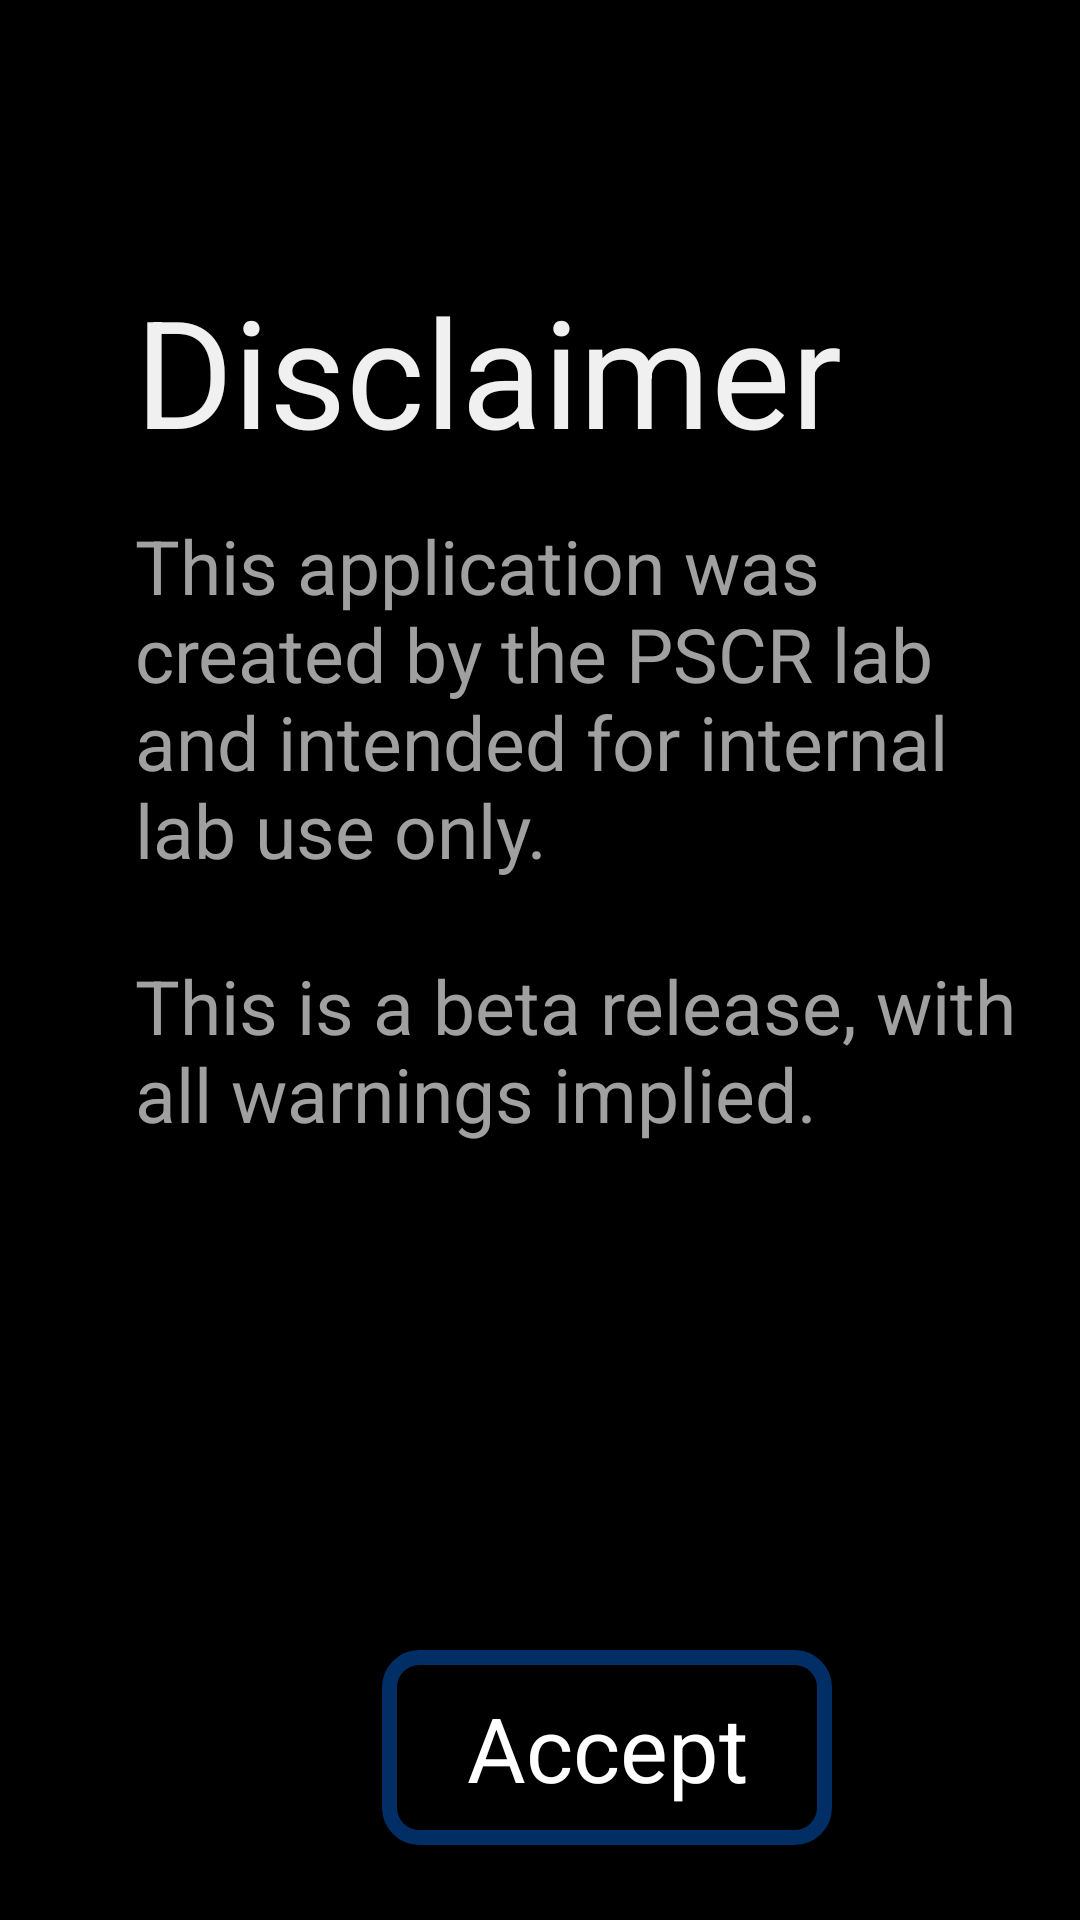

This screen was rendered from an Android layout file. Write that file and the resources it references.
<!-- AndroidManifest.xml: application theme android:Theme.NoTitleBar -->
<!-- res/layout/activity_disclaimer.xml -->
<?xml version="1.0" encoding="utf-8"?>
<LinearLayout xmlns:android="http://schemas.android.com/apk/res/android"
    android:orientation="vertical"
    android:layout_width="match_parent"
    android:layout_height="match_parent"
    >

    <RelativeLayout
        android:layout_width="fill_parent"
        android:layout_height="match_parent"
        android:layout_marginLeft="45dp"
        android:layout_marginTop="0dp"
        android:orientation="vertical"
        >

        <TextView
            android:id="@+id/disclaimer_title"
            android:layout_width="wrap_content"
            android:layout_height="wrap_content"
            android:layout_marginTop="90dp"
            android:text="Disclaimer"
            android:textColor="#f0f0f0"
            android:textSize="50dp"/>

        <TextView
            android:layout_below="@id/disclaimer_title"
            android:layout_width="wrap_content"
            android:layout_height="wrap_content"
            android:layout_marginTop="15dp"
            android:paddingRight="15dp"
            android:text="@string/disclaimer_text"
            android:textColor="#a0a0a0"
            android:textSize="25dp"/>

        <LinearLayout
            android:layout_width="match_parent"
            android:layout_height="wrap_content"
            android:layout_weight="1"
            android:layout_alignParentBottom="true"
            android:gravity="center"
            android:orientation="vertical" >

            <Button
                android:id="@+id/btnaccept"
                android:layout_width="150dp"
                android:layout_height="65dp"
                android:layout_gravity="center_horizontal"
                android:layout_marginBottom="25dp"
                android:layout_alignParentBottom="true"
                android:background="@drawable/rounded_button"
                android:text="Accept"
                android:textSize="30sp"
                android:textColor="#ffffff"
                android:onClick="onAccept"
                />
        </LinearLayout>

    </RelativeLayout>


</LinearLayout>
<!-- resources referenced by this layout -->
<resources>
  <!-- drawable rounded_button (drawable) -->
  <?xml version="1.0" encoding="utf-8"?>
  
  <shape xmlns:android="http://schemas.android.com/apk/res/android"
      android:shape="rectangle">
      <stroke android:color="@color/app_background" android:width="@dimen/button_stroke_width" />
      <corners android:radius="@dimen/rounded_button" />
  </shape>
  <string name="disclaimer_text">
          This application was created by the PSCR lab and intended
          for internal lab use only.\n\nThis is a beta release, with all warnings implied.
      </string>
  <color name="app_background">#012f65</color>
  <dimen name="button_stroke_width">5dp</dimen>
  <dimen name="rounded_button">10dp</dimen>
</resources>
